Run: headless pygame with SDL's dummy video driver; simulated clock (each Clock.tick advances the game by its frame time, no real sleeping); random seed 0; keys injected as events and as key.get_pressed() state; no mouse input.
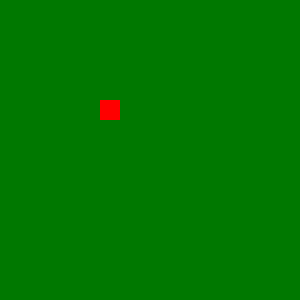
Frame 1 of 4 · flips 1–60 · no input
Frame 2 of 4 · flips 61–180 · tapped SPACE, RETURN · held RIGHT (→), D · screen unchanged from frame 1, image omitted
Frame 3 of 4 · flips 181–300 · held DOWN (↓), S · screen unchanged from frame 2, image omitted
Frame 4 of 4 · flips 301–420 · held LEFT (←), A, UP (↑), W · screen unchanged from frame 3, image omitted

The pygame program that drew these frames:

import pygame
pygame.init()
screen = pygame.display.set_mode((300, 300))
player, dir, size = pygame.Rect(100,100,20,20), (0, 0), 20
MOVEEVENT, t, trail = pygame.USEREVENT+1, 250, []
pygame.time.set_timer(MOVEEVENT, t)
while True:
    keys = pygame.key.get_pressed()
    if keys[pygame.K_w]: dir = 0, -1
    if keys[pygame.K_a]: dir = -1, 0
    if keys[pygame.K_s]: dir = 0, 1
    if keys[pygame.K_d]: dir = 1, 0

    if pygame.event.get(pygame.QUIT): break
    for e in pygame.event.get():
        if e.type == MOVEEVENT: # is called every 't' milliseconds
            trail.append(player.inflate((-10, -10)))
            trail = trail[-5:]
            player.move_ip(*[v*size for v in dir])

    screen.fill((0,120,0))
    for t in trail:
        pygame.draw.rect(screen, (255,0,0), t)
    pygame.draw.rect(screen, (255,0,0), player)
    pygame.display.flip()
